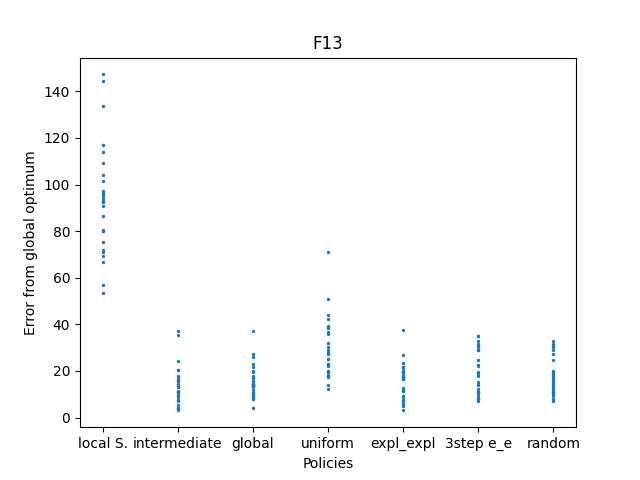

The table this chart was drawn from, first rows:
-128.037604, -107.6530818, -124.6522168, -82.87548933, -109.2560693, -130.5832194, -104.4518131, -146.5365329, -104.8528284, -106.8805304, -55.48414954, -86.16417981, -119.6930374, -143.2967192, -90.87892797, -66.4201849, -103.6574196, -119.8949949, -113.3657691, -102.7830517, -133.1420022, -83.23443519, -96.07802064, -98.37937452
-188.5, -190, -175.9, -183, -195.8, -190.6, -164.7, -186.8, -194.6, -184.4, -196.9, -189.2, -192.6, -184.5, -179.5, -186, -179.7, -182.3, -187, -192.9, -185.4, -183.9, -192.4, -196.2
-182.8, -195.8, -186.4, -182.2, -192.2, -190.8, -189.6, -189.3, -183.2, -186.8, -162.8, -180.3, -186.4, -188.4, -173.8, -180, -191.9, -186.6, -185.6, -185.5, -186, -191, -185.7, -178.2
-180.2, -169.7, -163.4, -161, -179.9, -182, -181.7, -157.5, -182.3, -174.7, -176.8, -185.8, -160.5, -187.7, -177, -182.7, -149.2, -129.1, -155.9, -175, -180.3, -161.5, -177.5, -171.5
-190.9, -173.3, -162.6, -182.9, -180.1, -178.1, -178.7, -182.7, -180.5, -188.8, -176.6, -183.6, -180.4, -178.4, -194.9, -182.1, -188.8, -194, -176.6, -192.4, -188.2, -187.1, -193, -183.3
-169.4, -188.9, -177.2, -184.9, -187.8, -180.8, -191.9, -190, -168.3, -180.3, -175.2, -181.4, -167, -188.8, -170.8, -191.6, -169.4, -192.9, -177.7, -185.5, -170.8, -171.1, -181.9, -165.1
-169.4, -188.9, -169.7, -184.9, -187.8, -182.7, -182, -190, -168.3, -180.3, -175.2, -181.4, -167, -188.8, -170.8, -188.8, -180, -191.9, -186.6, -188.2, -185.5, -187.1, -193, -183.3
